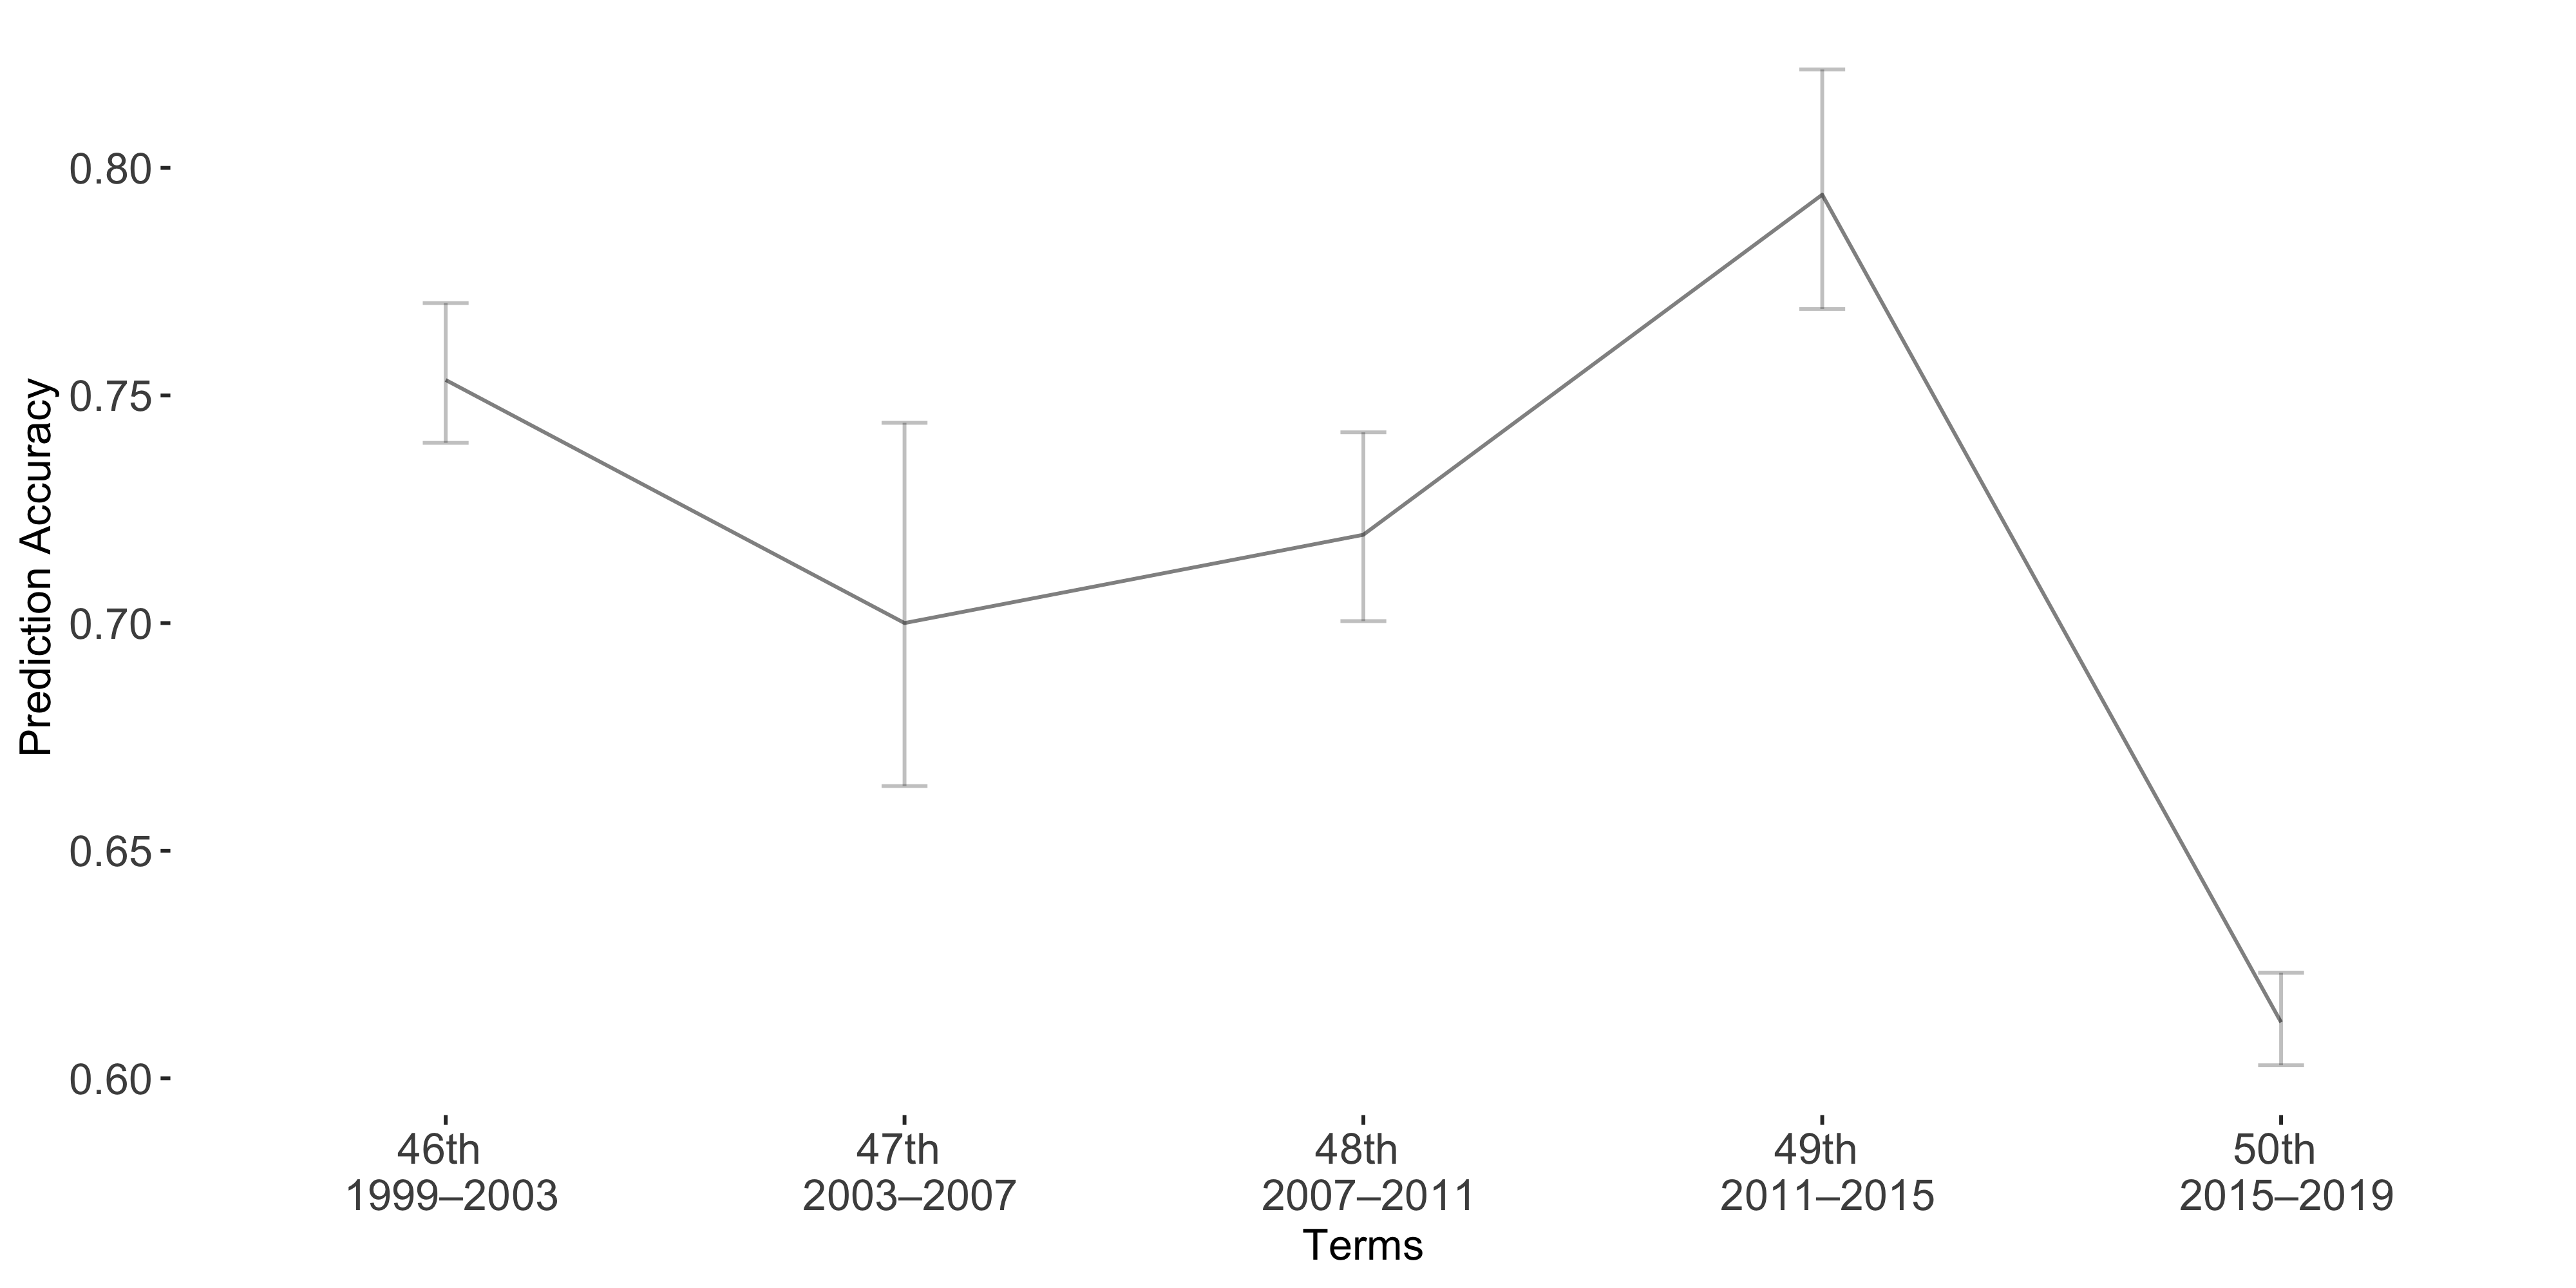

The table this chart was drawn from, first rows:
Term, Accuracy, lb, ub
Term1, 0.7534, -0.01688, 0.01381
Term2, 0.7, -0.04399, 0.03581
Term3, 0.7194, -0.0225, 0.01898
Term4, 0.7941, -0.02752, 0.02513
Term5, 0.6123, -0.01086, 0.009443
